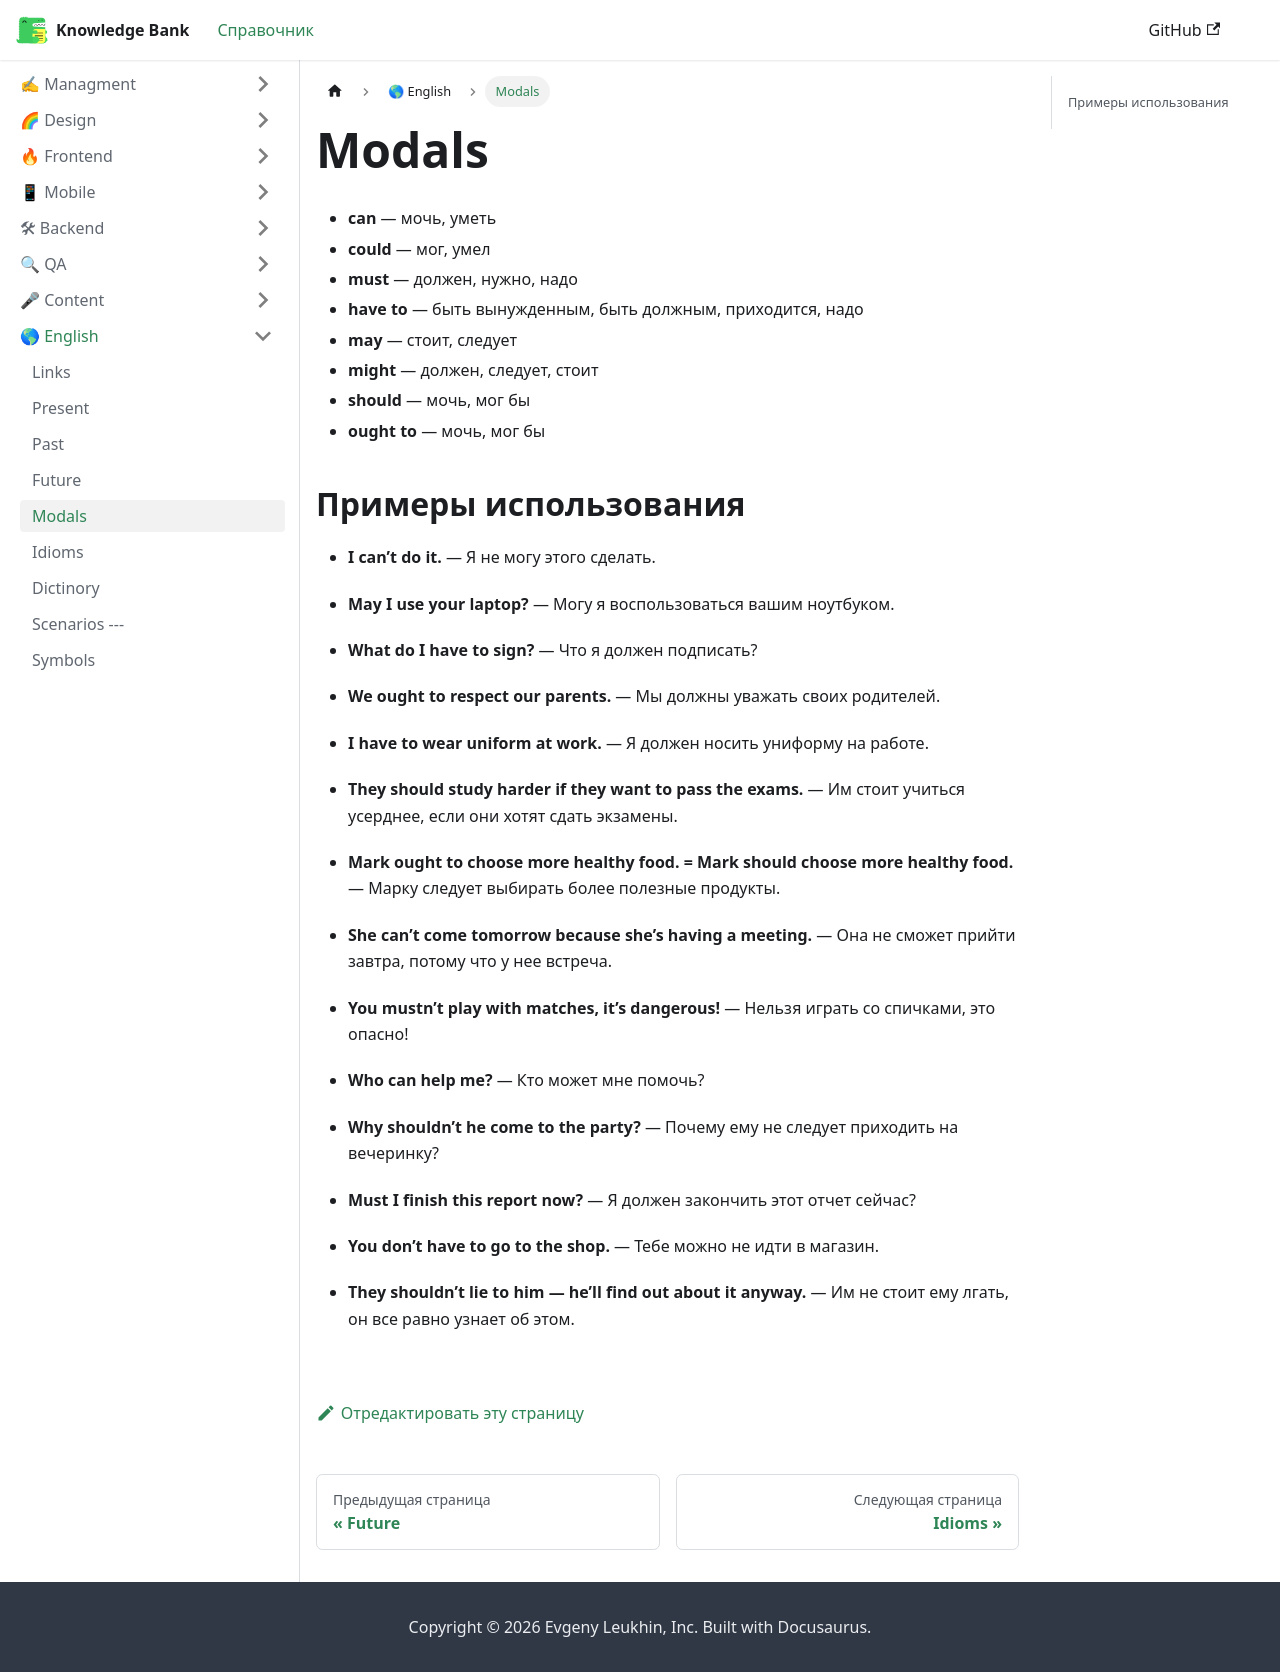

repository: EvgenyLeukhin/knowledge-bank · page: docs/english/modals/index.html · generator: docusaurus

---
title: Modals
sidebar_position: 4
---

- **can** — мочь, уметь
- **could** — мог, умел
- **must** — должен, нужно, надо
- **have to** — быть вынужденным, быть должным, приходится, надо
- **may** — стоит, следует
- **might** — должен, следует, стоит
- **should** — мочь, мог бы
- **ought to** — мочь, мог бы


## Примеры использования

- **I can’t do it.** — Я не могу этого сделать.

- **May I use your laptop?** — Могу я воспользоваться вашим ноутбуком.

- **What do I have to sign?** — Что я должен подписать?

- **We ought to respect our parents.** — Мы должны уважать своих родителей.

- **I have to wear uniform at work.** — Я должен носить униформу на работе.

- **They should study harder if they want to pass the exams.** — Им стоит учиться усерднее, если они хотят сдать экзамены.

- **Mark ought to choose more healthy food. = Mark should choose more healthy food.** — Марку следует выбирать более полезные продукты.

- **She can’t come tomorrow because she’s having a meeting.** — Она не сможет прийти завтра, потому что у нее встреча.

- **You mustn’t play with matches, it’s dangerous!** — Нельзя играть со спичками, это опасно!

- **Who can help me?** — Кто может мне помочь?

- **Why shouldn’t he come to the party?** — Почему ему не следует приходить на вечеринку?

- **Must I finish this report now?** — Я должен закончить этот отчет сейчас?

- **You don’t have to go to the shop.** — Тебе можно не идти в магазин.

- **They shouldn’t lie to him — he’ll find out about it anyway.** — Им не стоит ему лгать, он все равно узнает об этом.
